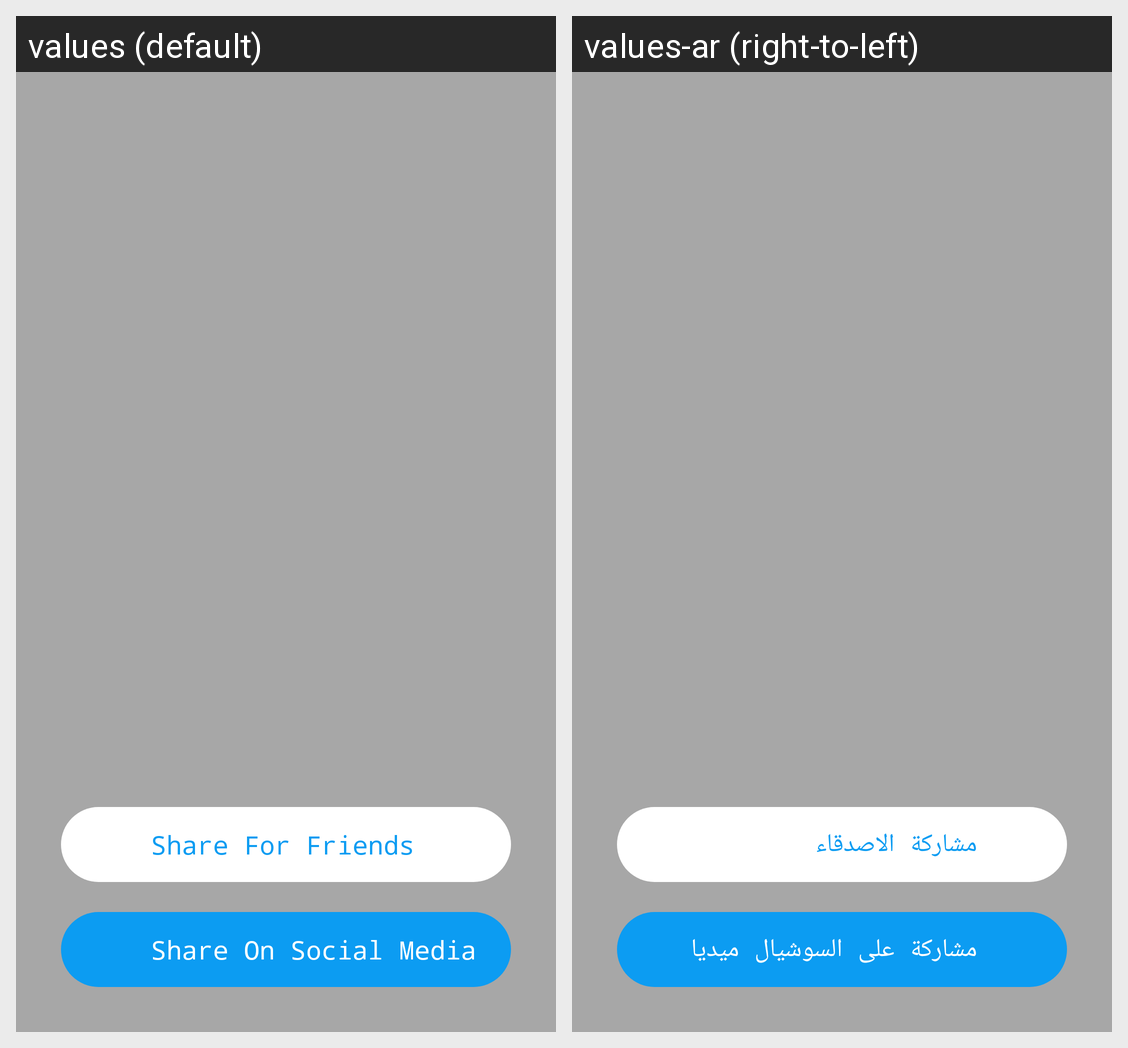

For this localized Android screen grid, give each drawn string resource with its value in every locale shown.
Android screen res/layout/bottom_sheet_content.xml rendered under 2 locales, left to right: values (default), values-ar (right-to-left). Device: Nexus 5 (rendered at 1080×1920; each locale shown at half size, 540×960, under a caption strip naming it); theme AppTheme.
Strings drawn on this screen, with the default value and each locale's value (text and hints the layout hard-codes, and strings that could not be matched under every locale, appear in the picture but are not listed):

share_for_friends
  values: Share For Friends
  values-ar: مشاركة الاصدقاء

share_on_social_media
  values: Share On Social Media
  values-ar: مشاركة على السوشيال ميديا
